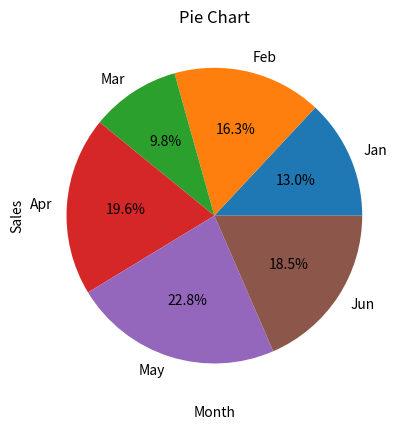

This figure's Python source:
import matplotlib.pyplot as plt
Month=["Jan","Feb","Mar","Apr","May","Jun"]
Sales=[1200,1500,900,1800,2100,1700]
Profit=[300,400,150,500,650,450]
plt.pie(Sales, labels=Month,autopct="%1.1f%%")
plt.xlabel("Month")
plt.ylabel("Sales")
plt.title("Pie Chart")
plt.show()
